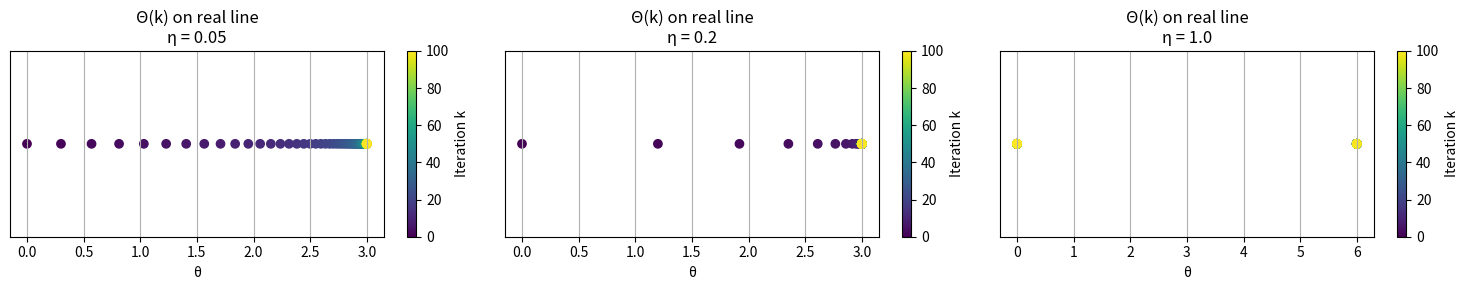
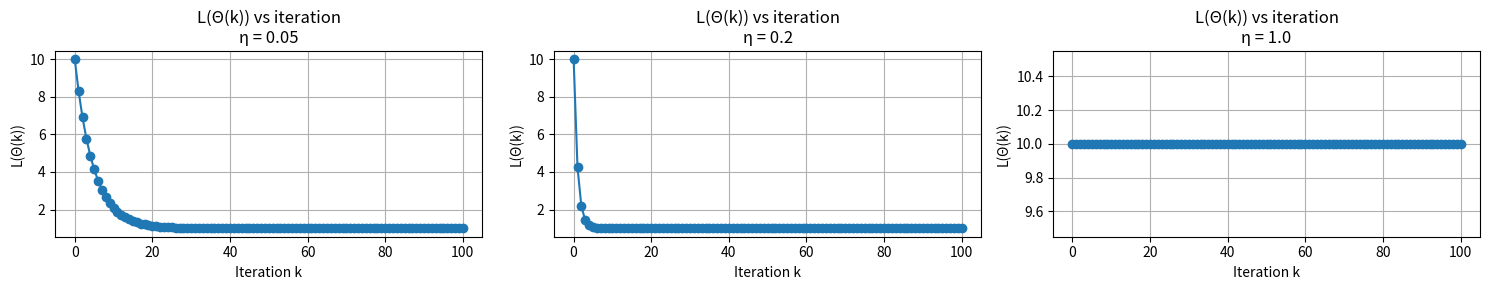

Recreate these plots in Python, in order.
import numpy as np
import matplotlib.pyplot as plt


def l(theta):
    return (theta - 3) **2 + 1

def grad_l(theta):
    return 2 * (theta - 3)

def GD(l, grad_l, theta_0, eta, maxit):

    theta_vals = [theta_0]
    for k in range(maxit):
        theta = theta_0 - eta * grad_l(theta_0)
        theta_0 = theta

        theta_vals.append(theta)

    return theta, np.array(theta_vals)

theta_005, traj_005 = GD(l, grad_l, theta_0 = 0, eta = 0.05, maxit = 100)
theta_02, traj_02 = GD(l, grad_l, theta_0 = 0, eta = 0.2, maxit = 100)
theta_1, traj_1 = GD(l, grad_l, theta_0 = 0, eta = 1, maxit = 100)

etas = [0.05, 0.2, 1.0]

trajectories = {
    0.05: traj_005,
    0.2: traj_02,
    1.0: traj_1
}

fig, axes = plt.subplots(1, 3, figsize=(15, 3))
for i, (eta, thetas) in enumerate(trajectories.items()):
    ax = axes[i]
    sc = ax.scatter(thetas, np.zeros_like(thetas), c=range(len(thetas)), cmap='viridis')
    ax.set_title(f"Θ(k) on real line\nη = {eta}")
    ax.set_xlabel("θ")
    ax.set_yticks([])
    ax.grid(True)
    fig.colorbar(sc, ax=ax, label='Iteration k')

plt.tight_layout()
plt.show()


fig, axes = plt.subplots(1, 3, figsize=(15, 3))
for i, (eta, thetas) in enumerate(trajectories.items()):
    ax = axes[i]
    L_vals = l(thetas)
    ax.plot(L_vals, marker='o')
    ax.set_title(f"L(Θ(k)) vs iteration\nη = {eta}")
    ax.set_xlabel("Iteration k")
    ax.set_ylabel("L(Θ(k))")
    ax.grid(True)

plt.tight_layout()
plt.show()